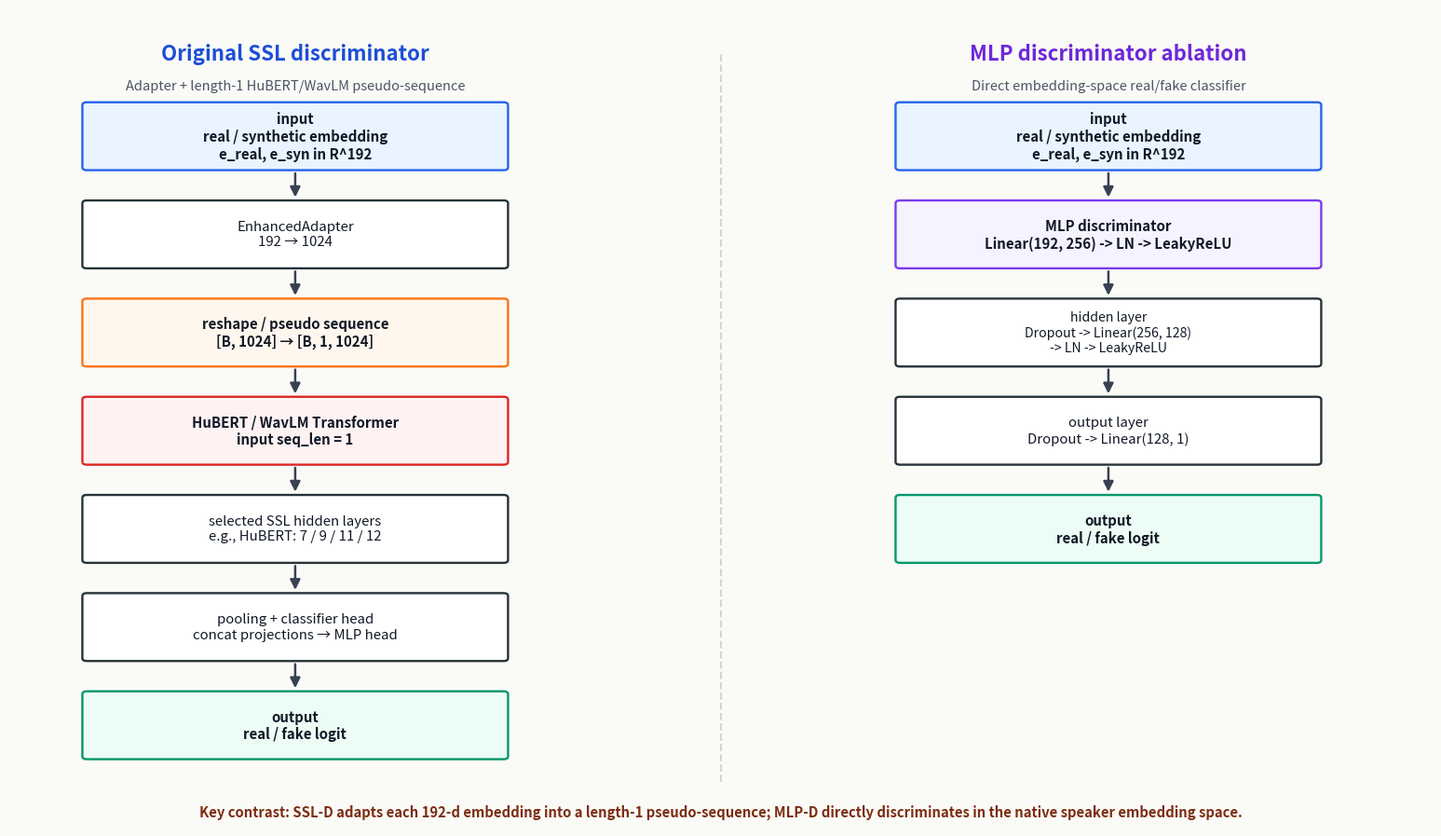

Source code (Python):
#!/usr/bin/env python3
"""One-off figure: SSL discriminator path vs MLP discriminator ablation."""

import os
from pathlib import Path

os.environ.setdefault("MPLCONFIGDIR", "/tmp/matplotlib-caarma")

import matplotlib.pyplot as plt
from matplotlib.patches import FancyBboxPatch, FancyArrowPatch


OUT_DIR = Path("viz/outputs")
PNG_OUT = OUT_DIR / "discriminator_flow_comparison.png"
PDF_OUT = OUT_DIR / "discriminator_flow_comparison.pdf"


def add_box(ax, x, y, w, h, text, *, fc="#FFFFFF", ec="#263238",
            fontsize=11, weight="normal", color="#111827"):
    box = FancyBboxPatch(
        (x, y), w, h,
        boxstyle="round,pad=0.025,rounding_size=0.035",
        linewidth=1.7,
        edgecolor=ec,
        facecolor=fc,
    )
    ax.add_patch(box)
    ax.text(
        x + w / 2,
        y + h / 2,
        text,
        ha="center",
        va="center",
        fontsize=fontsize,
        fontweight=weight,
        color=color,
        linespacing=1.22,
    )
    return box


def add_arrow(ax, x1, y1, x2, y2, *, color="#374151"):
    arrow = FancyArrowPatch(
        (x1, y1), (x2, y2),
        arrowstyle="-|>",
        mutation_scale=16,
        linewidth=1.8,
        color=color,
        shrinkA=4,
        shrinkB=4,
    )
    ax.add_patch(arrow)


def draw_column(ax, x0, title, subtitle, boxes, *, title_color="#111827"):
    ax.text(
        x0 + 1.65,
        9.45,
        title,
        ha="center",
        va="center",
        fontsize=16,
        fontweight="bold",
        color=title_color,
    )
    ax.text(
        x0 + 1.65,
        9.05,
        subtitle,
        ha="center",
        va="center",
        fontsize=10.5,
        color="#4B5563",
    )

    w, h = 3.3, 0.78
    ys = [8.05, 6.85, 5.65, 4.45, 3.25, 2.05, 0.85]
    last_center = None
    for i, spec in enumerate(boxes):
        y = ys[i]
        add_box(ax, x0, y, w, h, spec["text"], fc=spec.get("fc", "#FFFFFF"),
                ec=spec.get("ec", "#263238"), fontsize=spec.get("fontsize", 10.8),
                weight=spec.get("weight", "normal"), color=spec.get("color", "#111827"))
        center_top = (x0 + w / 2, y + h)
        center_bottom = (x0 + w / 2, y)
        if last_center is not None:
            add_arrow(ax, last_center[0], last_center[1], center_top[0], center_top[1])
        last_center = center_bottom


def main():
    OUT_DIR.mkdir(parents=True, exist_ok=True)
    fig, ax = plt.subplots(figsize=(15.5, 9), dpi=220)
    ax.set_xlim(0, 11.2)
    ax.set_ylim(0, 10)
    ax.axis("off")

    fig.patch.set_facecolor("#FAFAF7")
    ax.set_facecolor("#FAFAF7")

    ssl_boxes = [
        {
            "text": "input\nreal / synthetic embedding\n"
                    "e_real, e_syn in R^192",
            "fc": "#E8F4FF",
            "ec": "#2563EB",
            "weight": "bold",
        },
        {
            "text": "EnhancedAdapter\n192 → 1024",
            "fc": "#FFFFFF",
        },
        {
            "text": "reshape / pseudo sequence\n[B, 1024] → [B, 1, 1024]",
            "fc": "#FFF7ED",
            "ec": "#F97316",
            "weight": "bold",
        },
        {
            "text": "HuBERT / WavLM Transformer\ninput seq_len = 1",
            "fc": "#FEF2F2",
            "ec": "#DC2626",
            "weight": "bold",
        },
        {
            "text": "selected SSL hidden layers\ne.g., HuBERT: 7 / 9 / 11 / 12",
            "fc": "#FFFFFF",
        },
        {
            "text": "pooling + classifier head\nconcat projections → MLP head",
            "fc": "#FFFFFF",
        },
        {
            "text": "output\nreal / fake logit",
            "fc": "#ECFDF5",
            "ec": "#059669",
            "weight": "bold",
        },
    ]

    mlp_boxes = [
        {
            "text": "input\nreal / synthetic embedding\n"
                    "e_real, e_syn in R^192",
            "fc": "#E8F4FF",
            "ec": "#2563EB",
            "weight": "bold",
        },
        {
            "text": "MLP discriminator\nLinear(192, 256) -> LN -> LeakyReLU",
            "fc": "#F5F3FF",
            "ec": "#7C3AED",
            "weight": "bold",
        },
        {
            "text": "hidden layer\nDropout -> Linear(256, 128)\n-> LN -> LeakyReLU",
            "fc": "#FFFFFF",
            "fontsize": 10.2,
        },
        {
            "text": "output layer\nDropout -> Linear(128, 1)",
            "fc": "#FFFFFF",
        },
        {
            "text": "output\nreal / fake logit",
            "fc": "#ECFDF5",
            "ec": "#059669",
            "weight": "bold",
        },
    ]

    draw_column(
        ax,
        0.6,
        "Original SSL discriminator",
        "Adapter + length-1 HuBERT/WavLM pseudo-sequence",
        ssl_boxes,
        title_color="#1D4ED8",
    )
    draw_column(
        ax,
        7.0,
        "MLP discriminator ablation",
        "Direct embedding-space real/fake classifier",
        mlp_boxes,
        title_color="#6D28D9",
    )

    ax.plot([5.6, 5.6], [0.55, 9.45], color="#D1D5DB", linewidth=1.5, linestyle="--")

    ax.text(
        5.6,
        0.18,
        "Key contrast: SSL-D adapts each 192-d embedding into a length-1 pseudo-sequence; "
        "MLP-D directly discriminates in the native speaker embedding space.",
        ha="center",
        va="center",
        fontsize=10.7,
        fontweight="bold",
        color="#7C2D12",
    )

    plt.tight_layout(pad=0.8)
    fig.savefig(PNG_OUT, bbox_inches="tight", facecolor=fig.get_facecolor())
    fig.savefig(PDF_OUT, bbox_inches="tight", facecolor=fig.get_facecolor())
    print(PNG_OUT.resolve())
    print(PDF_OUT.resolve())


if __name__ == "__main__":
    main()
